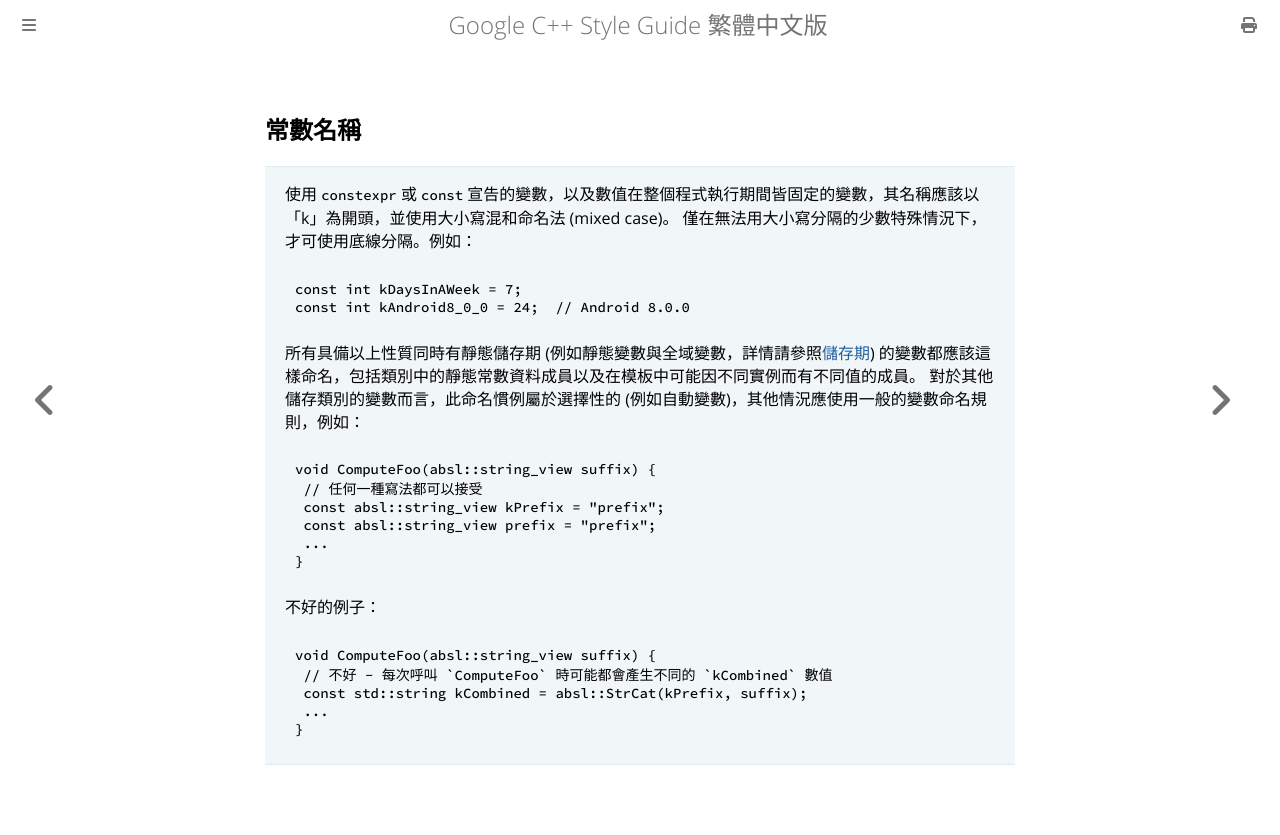

repository: SLMT/google-cpp-style-guide-zh-tw · page: naming/constant-names.html · generator: mdbook

## 常數名稱

> 使用 `constexpr` 或 `const` 宣告的變數，以及數值在整個程式執行期間皆固定的變數，其名稱應該以「k」為開頭，並使用大小寫混和命名法 (mixed case)。 僅在無法用大小寫分隔的少數特殊情況下，才可使用底線分隔。例如：
> ```cpp
> const int kDaysInAWeek = 7;
> const int kAndroid8_0_0 = 24;  // Android 8.0.0
> ```
> 所有具備以上性質同時有靜態儲存期 (例如靜態變數與全域變數，詳情請參照[儲存期](http://en.cppreference.com/w/cpp/language/storage_duration#Storage_duration)) 的變數都應該這樣命名，包括類別中的靜態常數資料成員以及在模板中可能因不同實例而有不同值的成員。 對於其他儲存類別的變數而言，此命名慣例屬於選擇性的 (例如自動變數)，其他情況應使用一般的變數命名規則，例如：
> ```cpp
> void ComputeFoo(absl::string_view suffix) {
>  // 任何一種寫法都可以接受
>  const absl::string_view kPrefix = "prefix";
>  const absl::string_view prefix = "prefix";
>  ...
>}
> ```
> 不好的例子：
> ```cpp
> void ComputeFoo(absl::string_view suffix) {
>  // 不好 - 每次呼叫 `ComputeFoo` 時可能都會產生不同的 `kCombined` 數值
>  const std::string kCombined = absl::StrCat(kPrefix, suffix);
>  ...
>}
>```
